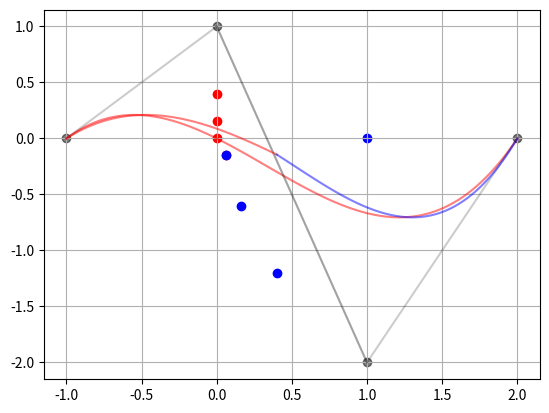

Write Python code to recreate this figure.
from numpy import *
from scipy.special import binom
from matplotlib.pyplot import *
from functools import reduce
import time

def timeit(method):
    def timed(*args, **kw):
        ts     = time.time()
        result = method(*args, **kw)
        te     = time.time()

        print('%r (%r, %r) %2.2f sec' % (method.__name__, args, kw, te-ts))
        return result
    return timed


class BernBasis:
    def __init__(self, degree:'int', iteration:'int'):
        self.n, self.i = degree, iteration
        assert self.n >= self.i, 'passed max iter.'
        self.coeff = binom(self.n, self.i)
        self.evaluate = self.__getB()

    def __call__(self, arg:'float') -> 'float':
        return self.evaluate(arg)

    def __getB(self) -> 'float':
        var = lambda x: x**self.i * (1 - x)**(self.n - self.i)
        return lambda arg: self.coeff*var(arg)

class RecurBasis:
    '''Used for task 3, to mimic the
       computation of homework 1.'''
    def __init__(self, pts):
        self.pts, self.n = pts, len(pts)-1
        self.pts2 = self.pts.copy()
        print(self.pts)
        for k in range(self.n + 1):
            tmp = self.domaintransform(self.pts[k, 0])
            print(tmp)
            self.pts[k, 0] = tmp
            print(self.pts[k, 0])
        print(self.pts)
        self.b = self.__getCurve()

    def __getCurve(self) -> 'func':
        def b(i, k):
            if k == 0: return lambda _: self.pts[i, :]
            else: return lambda t: (1-t)*b(i, k-1)(t) + t*b(i+1, k-1)(t)

        return b(0, self.n)

    def domaintransform(self, pt):
        a = (pt - min(self.pts2[:, 0]))
        b = (max(self.pts2[:, 0]) - min(self.pts2[:, 0]))
        return a/b

    def Backwardsdomaintransform(self, pt):
        return ((max(self.pts[:, 0]) - min(self.pts[:, 0]))/
                (pt - min(self.pts[:, 0])))


    def subdivision(self, t=0.5):
        def b(i, k):
            if k == 0: return lambda _: self.pts[i, :]
            else: return lambda t: (1-t)*b(i, k-1)(t) + t*b(i+1, k-1)(t)

        pts1 = array(list(reversed(list(b(0, tmp)(t)
                     for tmp in reversed(range(self.n+1))))))
        pts2 = array(list(b(self.n - tmp, tmp)(t)
                     for tmp in reversed(range(self.n+1))))

        scatter(pts1[:, 0], pts1[:, 1], c='r')
        scatter(pts2[:, 0], pts2[:, 1], c='b')

        A1 = BernPoly(pts1)
        A1.render([-1,t], colour = 'r')
        A2 = BernPoly(pts2)
        A2.render([t, 2], colour = 'b')

    def render(self, nsp=100, colour='r', env=None) -> 'None':
        values = array(list(self.b(x) for x in linspace(0, 1, nsp)))

        plot(values[:, 0], values[:, 1], c=colour)
        if env:
            LineSegment = lambda i, j: [self.pts[i, j], self.pts[i+1, j]]
            scatter(self.pts[:, 0], x[:, 1], c='k', alpha=0.5)
            plot(list(LineSegment[i, 0] for i in range(self.n)),
                 list(LineSegment[i, 1] for i in range(self.n)),
                 c='k', alpha=0.2)

class BernPoly:
    def __init__(self, pts:'list/vector'):
        self.pts, self.n = array(pts), len(pts) - 1
        self.basis = self.__getBasis()
        self.B     = self.__getPolynomial()

    def __call__(self, x) -> 'matrix':
        return self.B(x)

    def __getPolynomial(self) -> 'func':
        return lambda x: sum(self.pts[i]*base(x)
                             for i, base in enumerate(self.basis))

    def __getBasis(self) -> 'matrix':
        return array(list(BernBasis(self.n, idx) for idx in range(self.n + 1)))

    def render(self, domain=[0,1], nsp=100, colour='r', env=None) -> 'None':
        sample = linspace(domain[0], domain[1], nsp)
        u = lambda a: a
        values = array(list(self.B(u(x))
                       for x in linspace(0, 1, nsp)))

        plot(sample, values[:, 1], c=colour, alpha=0.5)

        if env:
            LineSegment = lambda i, j: [self.pts[i, j], self.pts[i+1, j]]
            scatter(self.pts[:, 0], self.pts[:, 1], c='k', alpha=0.5)
            plot(list(LineSegment(i, 0) for i in range(self.n)),
                 list(LineSegment(i, 1) for i in range(self.n)),
                 c='k', alpha=0.2)

    def renderBasisFuncs(self, pt = False) -> 'None':
        tmp = self.basis.copy()
        sample = linspace(0, 1, 100)
        for i, p in enumerate(tmp):
            plot(sample, vectorize(p)(sample))

        xlim(-0.2, 1.2)
        ylim(-0.2, 1.2)

        if pt: print(sum(base(pt) for base in tmp))


if __name__=='__main__':
    x = array([[0,0],
               [0.2, 0.5],
               [0.4, 0.2],
               [0.7, -0.2],
               [1, 0.1]])
    '''task1'''
    #P = BernPoly(x)
    #P.renderBasisFuncs(0.2)
    '''task2'''
    pts3 = array([[0.05, 0.02], [0.1, 0.2],
                 [0.2, -0.1], [0.3, 0],
                 [0.4, 0.1], [0.7, 0.2]])
    #@timeit
    #def RecursiveMethod():
    #    proj1 = RecurBasis(pts)
    #    proj1.render()
    #@timeit
    #def BernsteinMethod():
    #    proj2 = BernPoly(pts)
    #    proj2.render()

    #RecursiveMethod()
    #BernsteinMethod()
    '''task3'''
    pts = array([[-1, 0], [0, 1], [1, -2], [2, 0]])
    B = BernPoly(pts)
    B.render(domain=[-1,2], env=True)
    A = RecurBasis(pts)
    A.subdivision(t=0.4)

    #xlim(-0.2, 1.4)
    #ylim(-0.2, 0.4)
    grid()
    #savefig('SubDivision.pdf')
    show()
